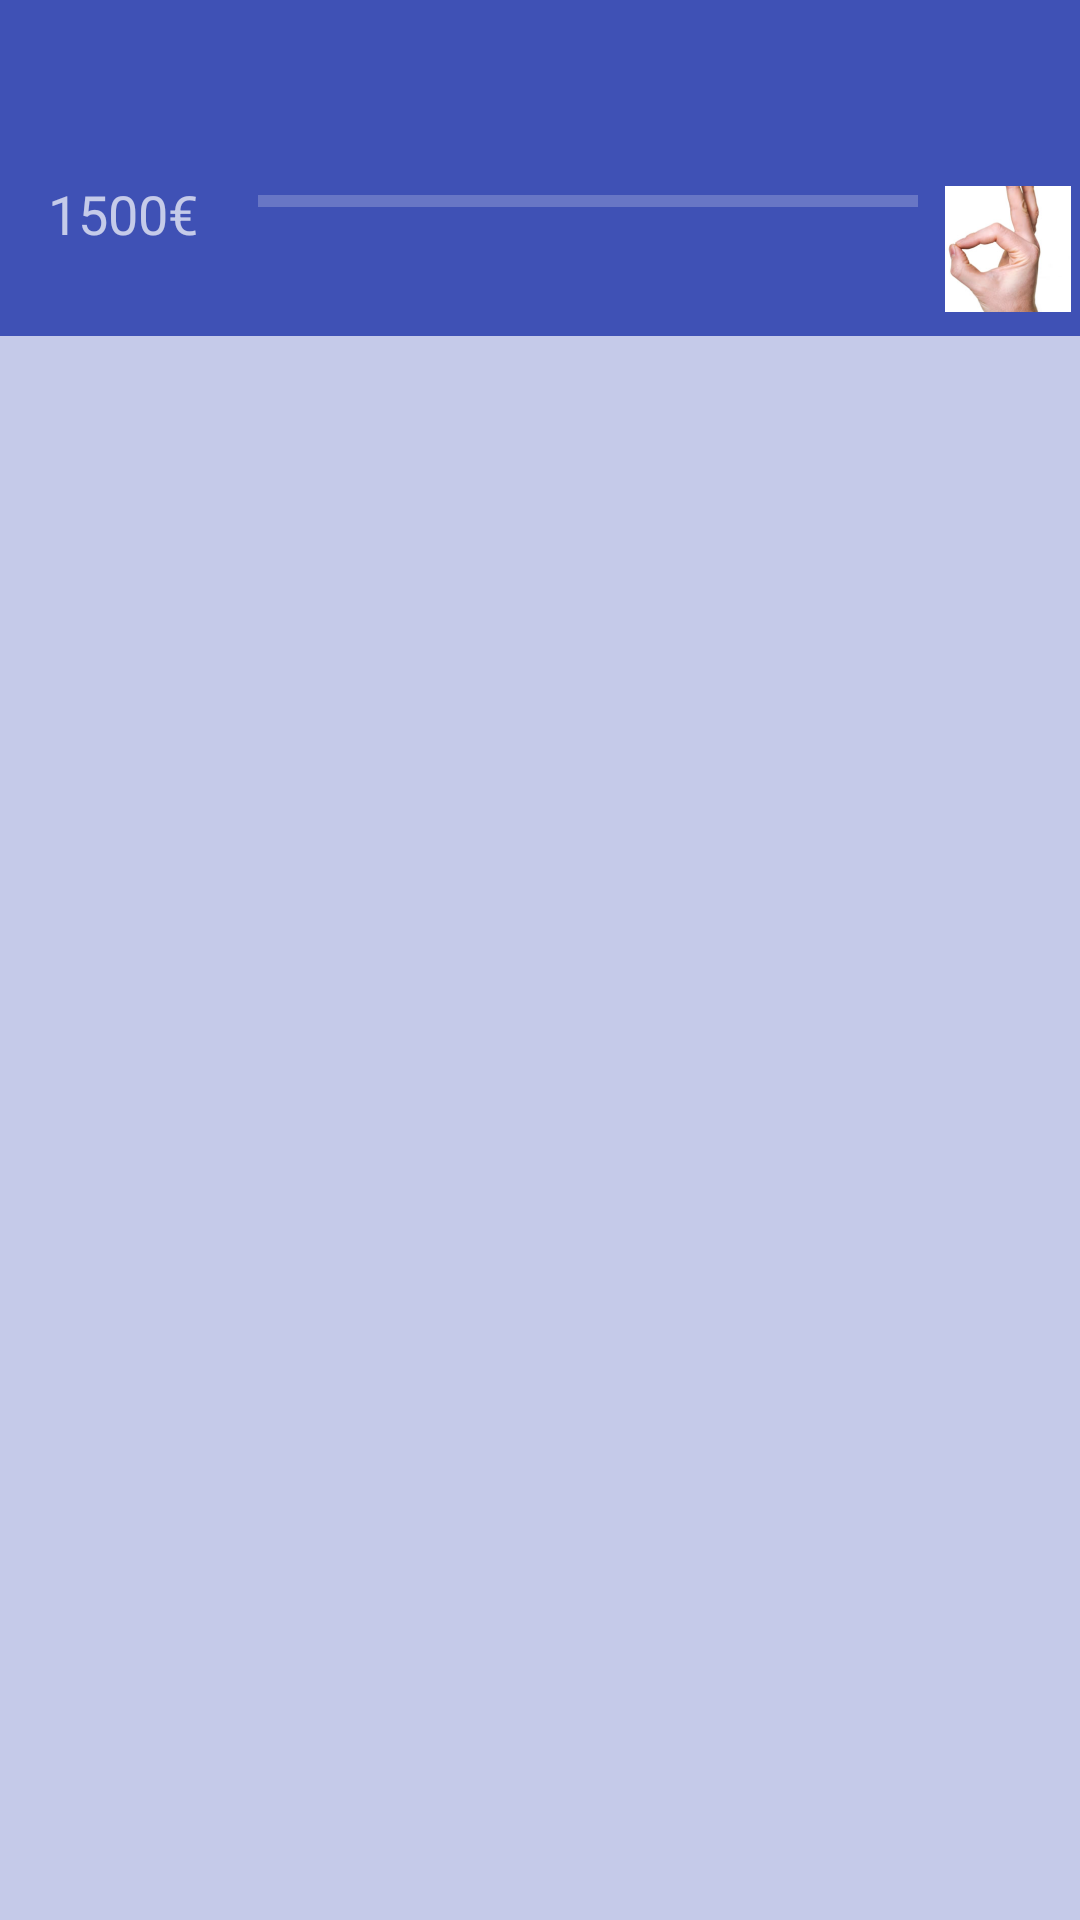

Here is an Android app screen rendered from its layout file. Give the layout XML and the strings, colors and styles it references.
<!-- AndroidManifest.xml: application theme AppTheme -->
<!-- res/layout/layout_ofertas.xml -->
<LinearLayout xmlns:android="http://schemas.android.com/apk/res/android"
    xmlns:tools="http://schemas.android.com/tools" android:layout_width="match_parent"
    android:layout_height="match_parent"  tools:context=".MainActivity"
    android:orientation="vertical"
    >


    <android.support.v7.widget.Toolbar
        android:id="@+id/toolbar"
        android:layout_height="wrap_content"
        android:layout_width="match_parent"

        android:minHeight="?attr/actionBarSize"
        android:background="?attr/colorPrimary"
        />

    <android.support.v7.widget.Toolbar
        android:id="@+id/account_balance"
        android:layout_height="wrap_content"
        android:layout_width="match_parent"

        android:minHeight="?attr/actionBarSize"
        android:background="?attr/colorPrimary" >
        <include layout="@layout/account_balance"/>

    </android.support.v7.widget.Toolbar>


    <FrameLayout
        android:layout_width="fill_parent"
        android:layout_height="fill_parent"
        android:background="@color/background">


        <android.support.v7.widget.RecyclerView
            android:id="@+id/lstOferta"
            android:scrollbars="vertical"
            android:layout_width="match_parent"
            android:layout_height="match_parent"/>
    </FrameLayout>
</LinearLayout>
<!-- res/layout/account_balance.xml (included above) -->
<RelativeLayout
    android:orientation="horizontal"
    android:layout_width="wrap_content"
    android:layout_height="50dp"
    xmlns:android="http://schemas.android.com/apk/res/android">

    <TextView
        android:layout_width="wrap_content"
        android:layout_height="wrap_content"
        android:textAppearance="?android:attr/textAppearanceMedium"
        android:text="1500€"
        android:id="@+id/textView"
        android:layout_alignParentTop="true" />

    <ImageView
        android:layout_width="wrap_content"
        android:layout_height="wrap_content"
        android:id="@+id/imageView"
        android:src="@mipmap/mano"
        android:layout_alignParentTop="true"
        android:layout_alignParentRight="true"

        android:layout_marginLeft="255dp"
        android:layout_marginStart="255dp" />

    <ProgressBar
        android:layout_width="220dp"
        android:layout_height="wrap_content"
        android:id="@+id/progressBar"
        android:layout_alignParentTop="true"
        android:layout_toRightOf="@+id/textView"
        style="@style/Base.Widget.AppCompat.ProgressBar.Horizontal"
        android:layout_marginLeft="20dp"
        android:layout_marginStart="20dp" />

</RelativeLayout>
<!-- resources referenced by this layout -->
<resources>
  <color name="background">#C5CAE9</color>
  <!-- mipmap mano: png bitmap (mipmap-hdpi, 6492 bytes) -->
  <style name="AppTheme" parent="Theme.AppCompat.NoActionBar">
          
          <item name="colorPrimary">@color/colorPrimary</item>
          <item name="colorPrimaryDark">@color/colorPrimaryDark</item>
          <item name="colorAccent">@color/colorAccent</item>
  
      </style>
  <color name="colorPrimary">#3F51B5</color>
  <color name="colorPrimaryDark">#303F9F</color>
  <color name="colorAccent">#CDDC39</color>
</resources>
